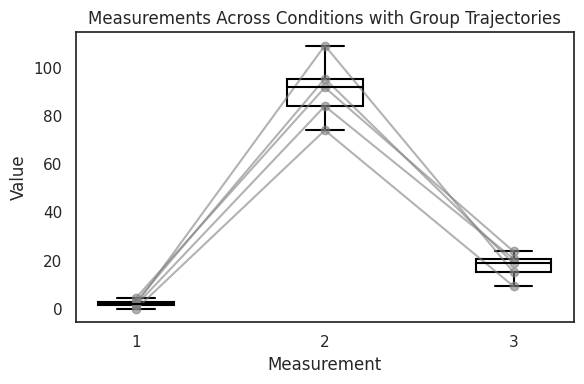

This chart was generated by the following Python code:
import matplotlib.pyplot as plt
import seaborn as sns
import pandas as pd
import numpy as np

# Example data: each array has N values for N groups
measurement1 = [1.5786,3.0173,1.9233,-0.0063,4.6401] #init
measurement2 = [84.0158, 95.3827, 109.1077, 74.0101, 91.7461]#max
measurement3 = [20.8055,18.9284,15.2252,9.4216,23.8600]#end

# Number of groups
n_groups = len(measurement1)

# Combine into a DataFrame for plotting
df = pd.DataFrame({
    'Group': np.repeat(np.arange(n_groups), 3),
    'Measurement': ['1'] * n_groups + ['2'] * n_groups + ['3'] * n_groups,
    'Value': measurement1 + measurement2 + measurement3
})

# Set style
sns.set_theme(style='white')

# Create the figure
plt.figure(figsize=(6, 4))

# Boxplot
ax = sns.boxplot(x='Measurement', y='Value', data=df,
                 linewidth=1.5,  # Thicker lines for visibility
                 boxprops=dict(facecolor='white', edgecolor='black'),
                 whiskerprops=dict(color='black'),
                 capprops=dict(color='black'),
                 medianprops=dict(color='black'),
                 flierprops=dict(markerfacecolor='black', markeredgecolor='black'),width=0.4)


# Overlay individual trajectories
for i in range(n_groups):
    plt.plot(['1', '2', '3'], [measurement1[i], measurement2[i], measurement3[i]],
             color='gray', alpha=0.6, marker='o')

# Title and layout
plt.title('Measurements Across Conditions with Group Trajectories')
plt.tight_layout()
plt.show()
